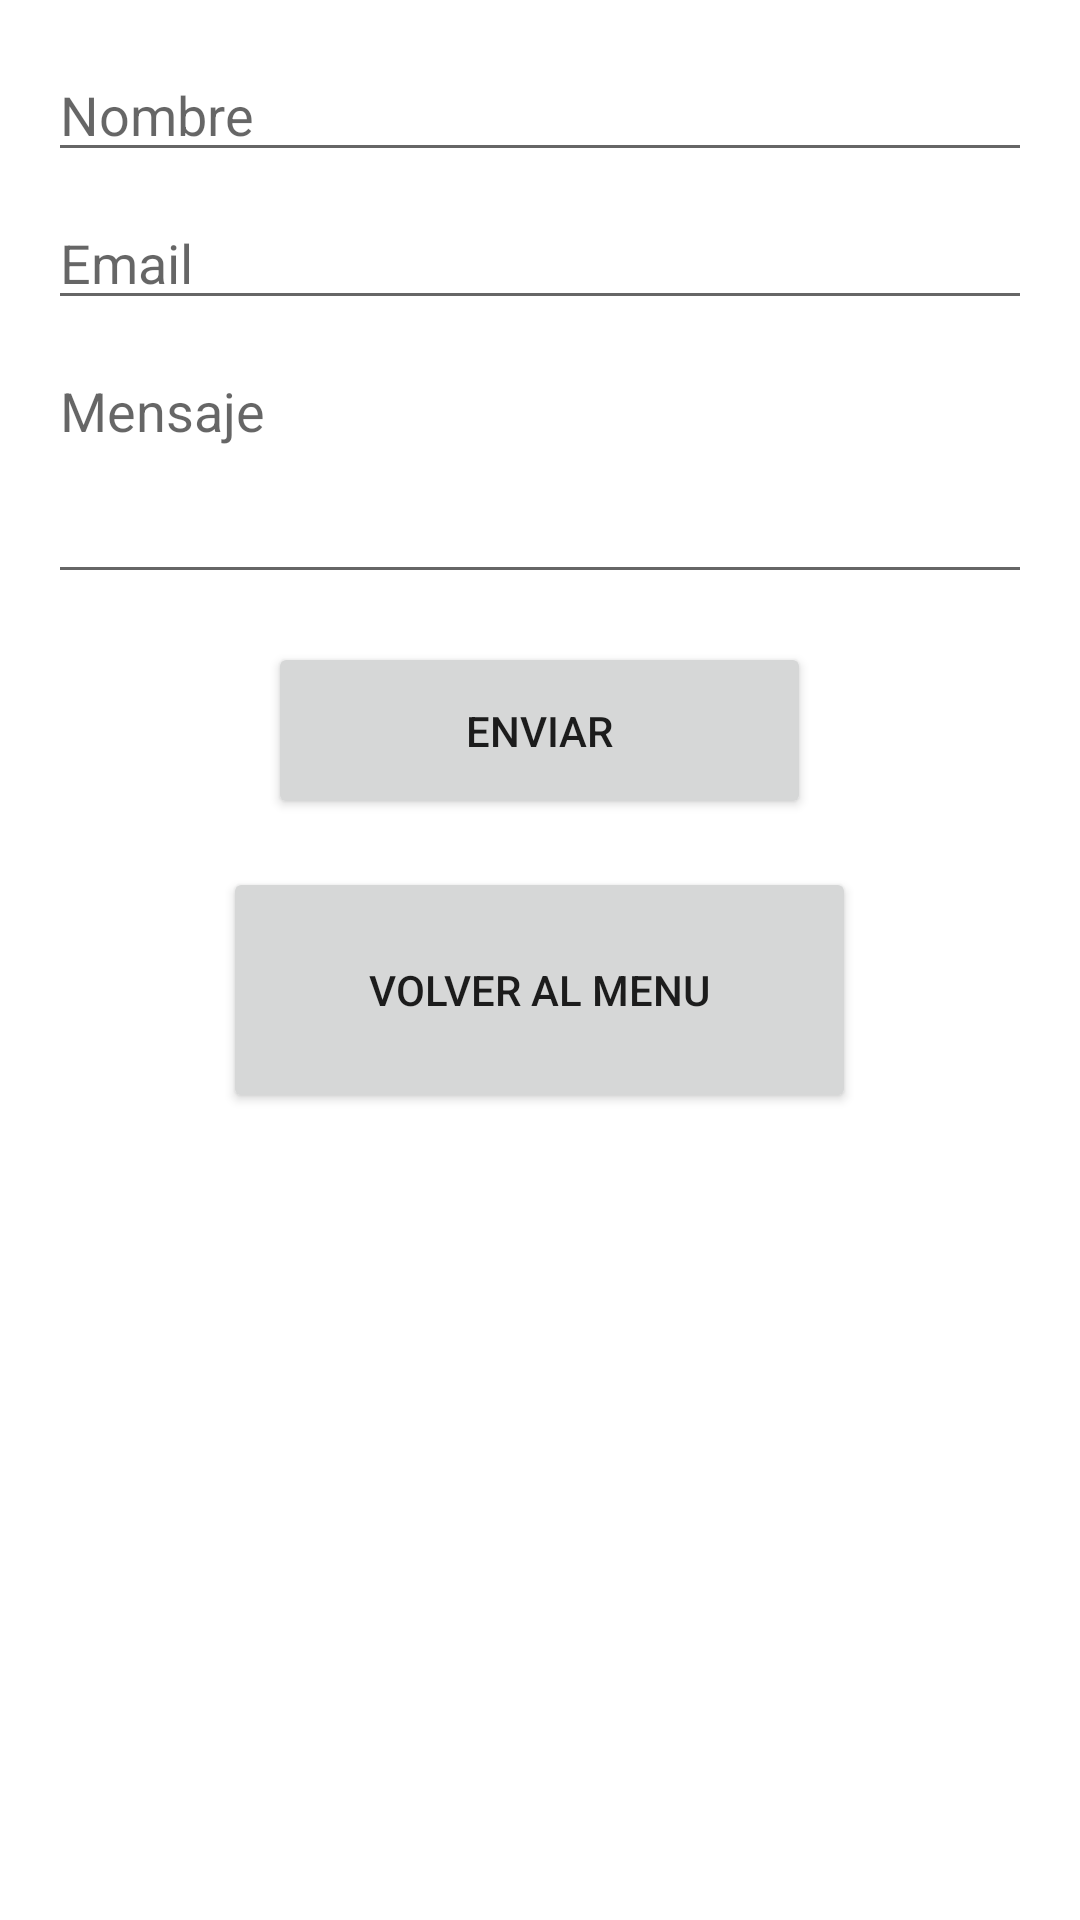

Reconstruct the res/layout file that produces this screen, plus the resources it refers to.
<!-- AndroidManifest.xml: application theme Theme.HitoJuegoClicker -->
<!-- res/layout/activity_contact_us.xml -->
<?xml version="1.0" encoding="utf-8"?>
<LinearLayout
    xmlns:android="http://schemas.android.com/apk/res/android"
    android:layout_width="match_parent"
    android:layout_height="match_parent"
    android:orientation="vertical"
    android:padding="16dp">

    <EditText
        android:id="@+id/nameInput"
        android:layout_width="match_parent"
        android:layout_height="wrap_content"
        android:hint="Nombre"
        android:inputType="textPersonName" />

    <EditText
        android:id="@+id/emailInput"
        android:layout_width="match_parent"
        android:layout_height="wrap_content"
        android:hint="Email"
        android:inputType="textEmailAddress"
        android:layout_marginTop="8dp" />

    <EditText
        android:id="@+id/messageInput"
        android:layout_width="match_parent"
        android:layout_height="wrap_content"
        android:hint="Mensaje"
        android:inputType="textMultiLine"
        android:minLines="3"
        android:gravity="top"
        android:layout_marginTop="8dp" />

    <Button
        android:id="@+id/sendButton"
        android:layout_width="181dp"
        android:layout_height="59dp"
        android:layout_gravity="center"
        android:layout_marginTop="16dp"
        android:text="Enviar" />

    <Button
        android:id="@+id/backToMenuButton"
        android:layout_width="211dp"
        android:layout_height="82dp"
        android:layout_gravity="center"
        android:layout_marginTop="16dp"
        android:text="Volver al menu" />

</LinearLayout>
<!-- resources referenced by this layout -->
<resources>
  <style name="Theme.HitoJuegoClicker" parent="Theme.MaterialComponents.DayNight.DarkActionBar">
          
          <item name="colorPrimary">@color/purple_500</item>
          <item name="colorPrimaryVariant">@color/purple_700</item>
          <item name="colorOnPrimary">@color/white</item>
          
          <item name="colorSecondary">@color/teal_200</item>
          <item name="colorSecondaryVariant">@color/teal_700</item>
          <item name="colorOnSecondary">@color/black</item>
          
          <item name="android:statusBarColor">?attr/colorPrimaryVariant</item>
          
      </style>
  <!-- not gathered from this repository: default colours our renderer supplied (Android Studio template values) -->
  <color name="purple_500">#FF6200EE</color>
  <color name="purple_700">#FF3700B3</color>
  <color name="teal_200">#FF03DAC5</color>
  <color name="teal_700">#FF018786</color>
  <color name="black">#FF000000</color>
  <color name="white">#FFFFFFFF</color>
</resources>
